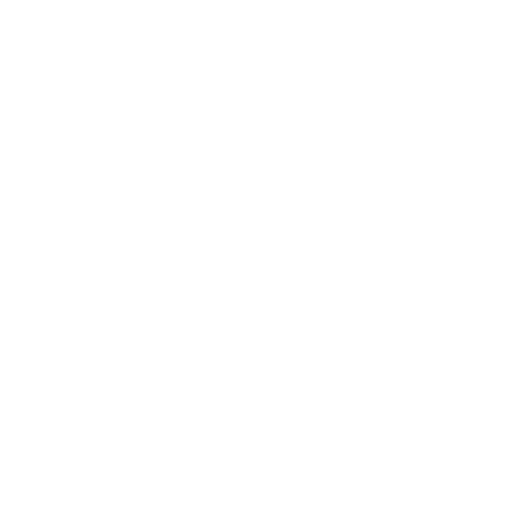
t = 0.00 s
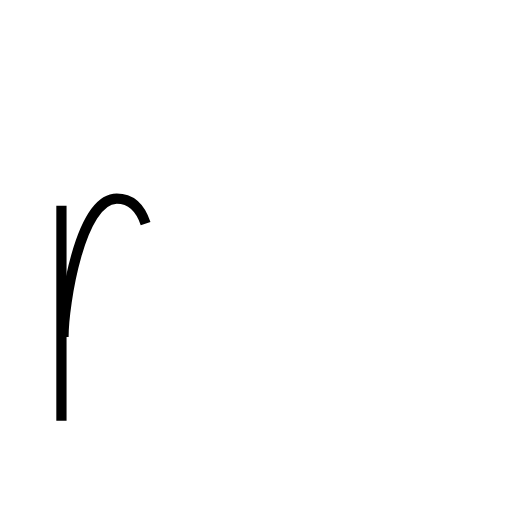
t = 1.21 s
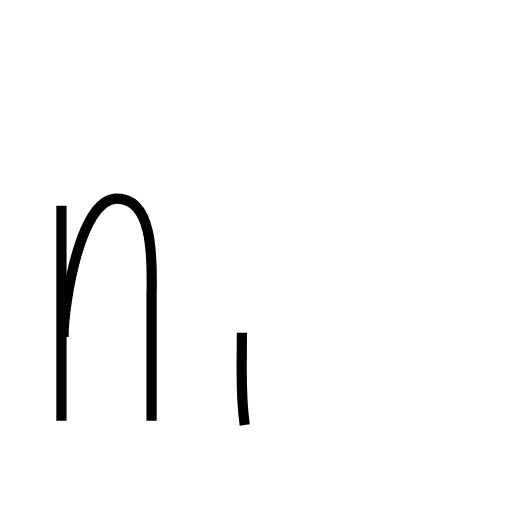
t = 2.06 s
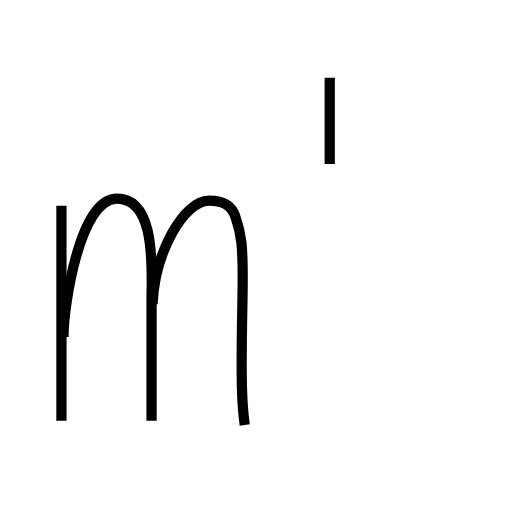
t = 3.12 s
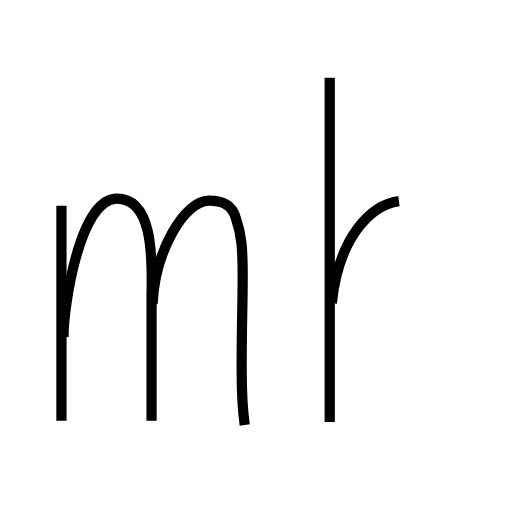
t = 4.26 s
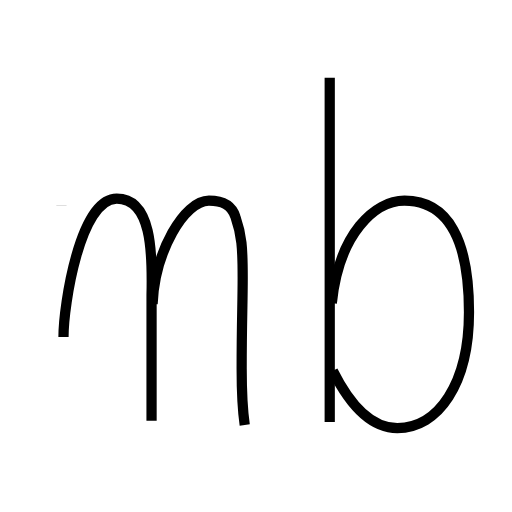
t = 5.41 s

The animated SVG that drew these frames (rendered in a browser with its animation timeline set to each time). Animation: 5 SMIL elements (animate=5); one cycle of 5.41 s.

<?xml version='1.0' encoding='utf-8'?>
<svg viewBox="0.0 -6.0 50.0 50.0" version="1.1" xmlns="http://www.w3.org/2000/svg"><rect x="-1000" y="-1000" width="2000" height="2000" stroke="white" fill="white" /><g style="fill:none;stroke:#000000;stroke-width:1"><path d="M 6.0 -23.9 L 6.0 -2.9 " transform="translate(0.0 38.0)" stroke-dasharray="21.0" stroke-dashoffset="21.0"><animate attributeName="stroke-dashoffset" from="21.0" to="0" dur="0.63s" begin="0s; anim_end.end" fill="freeze" id="anim0" /></path><path d="M 6.2 -11.1 C 6.2 -14.2 7.8 -24.6 11.4 -24.6 C 14.8 -24.6 14.9 -19.4 14.8 -15.2 L 14.8 -2.9 " transform="translate(0.0 38.0)" stroke-dasharray="38.61201449079902" stroke-dashoffset="38.61201449079902"><animate attributeName="stroke-dashoffset" from="38.61201449079902" to="0" dur="1.1583604347239704s" begin="anim0.end" fill="freeze" id="anim1" /></path><path d="M 23.9 -2.5 C 23.7 -3.9 23.6 -6.0 23.6 -8.0 C 23.6 -12.6 23.7 -14.3 23.7 -16.9 C 23.7 -19.8 23.6 -21.1 23.0 -22.8 C 22.6 -24.1 21.6 -24.4 20.4 -24.4 C 18.0 -24.4 15.1 -19.4 14.9 -14.3 " transform="translate(0.0 38.0)" stroke-dasharray="35.94950948968795" stroke-dashoffset="35.94950948968795"><animate attributeName="stroke-dashoffset" from="35.94950948968795" to="0" dur="1.0784852846906383s" begin="anim1.end" fill="freeze" id="anim2" /></path><path d="M 32.2 -36.4 L 32.2 -2.8 " transform="translate(0.0 38.0)" stroke-dasharray="33.6" stroke-dashoffset="33.6"><animate attributeName="stroke-dashoffset" from="33.6" to="0" dur="1.008s" begin="anim2.end" fill="freeze" id="anim3" /></path><path d="M 32.4 -14.4 C 33.1 -21.2 36.6 -24.4 39.5 -24.4 C 43.8 -24.4 45.8 -20.5 45.8 -13.5 C 45.8 -6.5 42.8 -2.2 38.8 -2.2 C 35.6 -2.2 33.5 -5.8 32.5 -7.8" transform="translate(0.0 38.0)" stroke-dasharray="51.05893482887349" stroke-dashoffset="51.05893482887349"><animate attributeName="stroke-dashoffset" from="51.05893482887349" to="0" dur="1.5317680448662045s" begin="anim3.end" fill="freeze" id="anim_end" /></path></g></svg>
